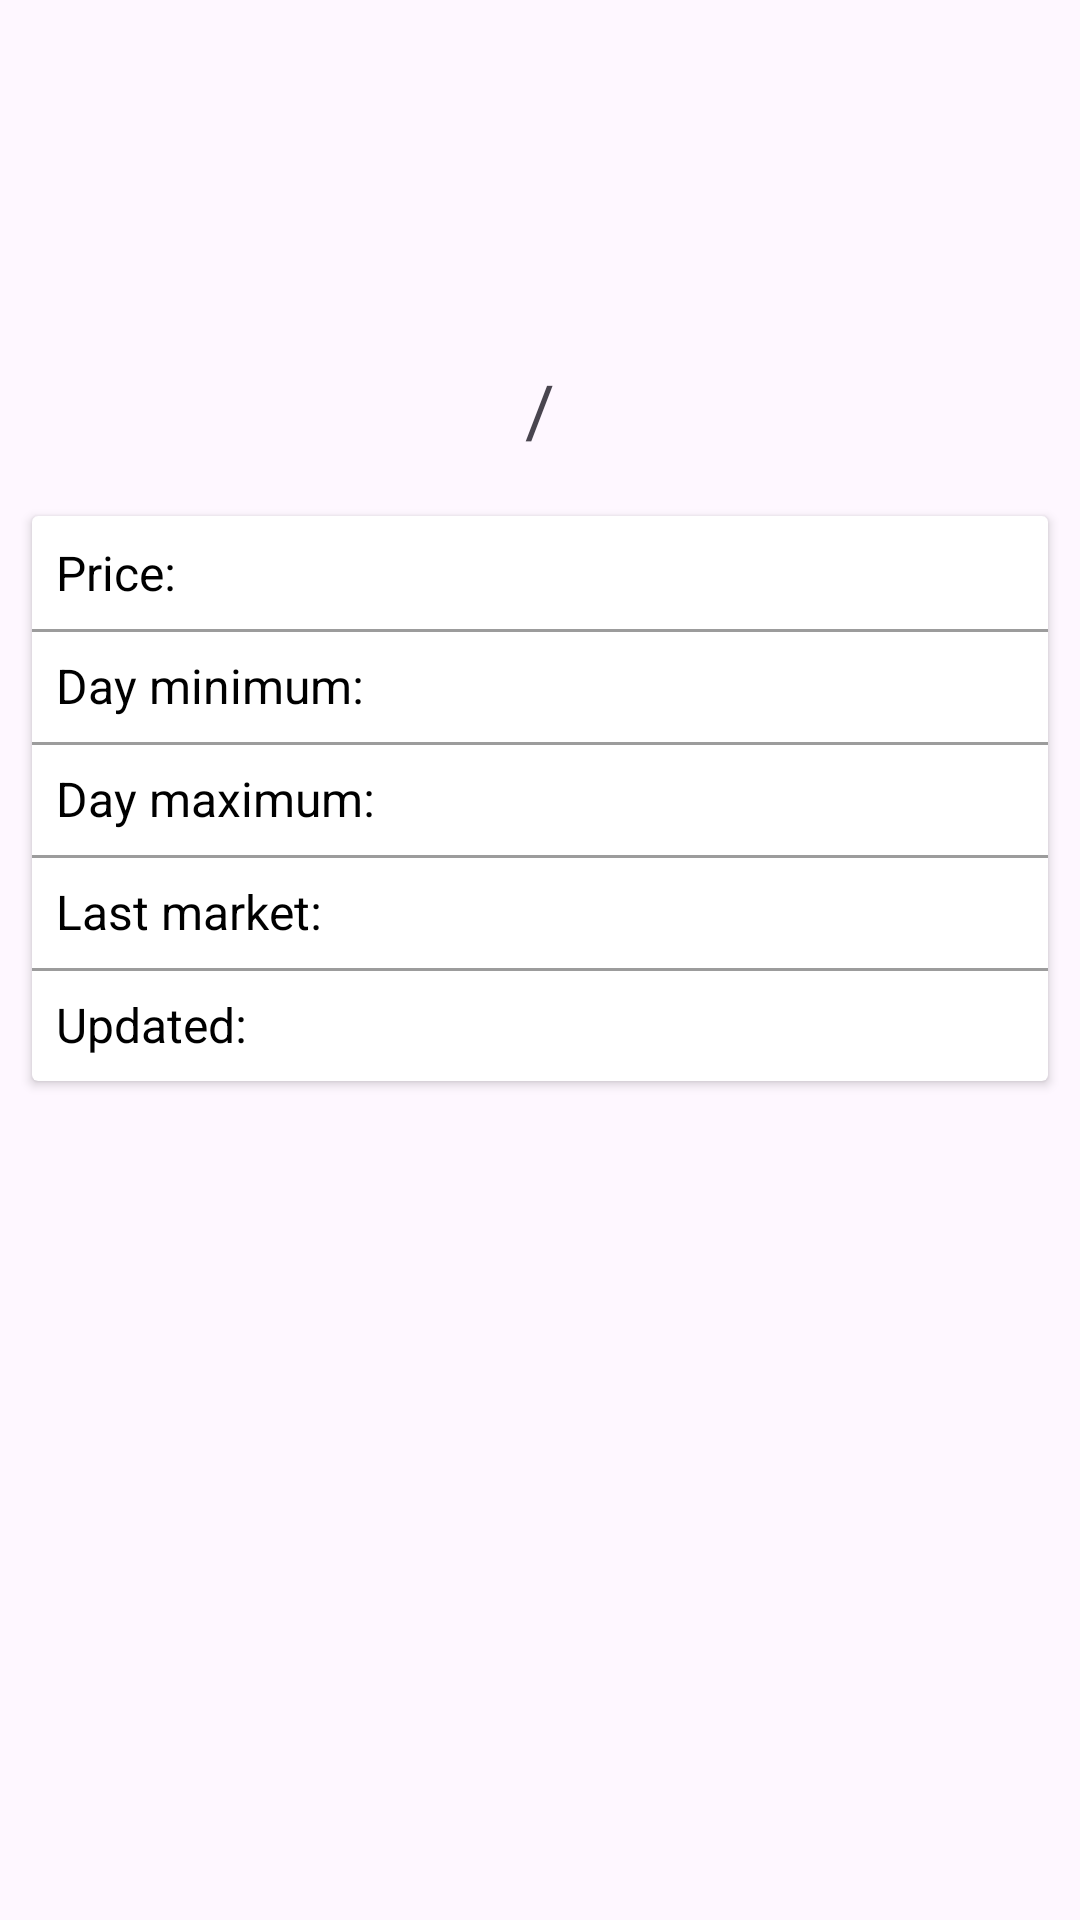

Write the Android layout XML for this screen, with the resource values it uses.
<!-- AndroidManifest.xml: application theme Theme.Cryptoappkotlin -->
<!-- res/layout/activity_coin_detail.xml -->
<?xml version="1.0" encoding="utf-8"?>
<androidx.constraintlayout.widget.ConstraintLayout xmlns:android="http://schemas.android.com/apk/res/android"
    xmlns:app="http://schemas.android.com/apk/res-auto"
    xmlns:tools="http://schemas.android.com/tools"
    android:layout_width="match_parent"
    android:layout_height="match_parent"
    tools:context=".CoinDetailActivity">

    <ImageView
        android:id="@+id/imageViewLogoCoin"
        android:layout_width="80dp"
        android:layout_height="80dp"
        android:layout_margin="16dp"
        app:layout_constraintEnd_toEndOf="parent"
        app:layout_constraintStart_toStartOf="parent"
        app:layout_constraintTop_toTopOf="parent"
        tools:src="@mipmap/ic_launcher"
        android:contentDescription="@string/coin_logo"/>

    <TextView
        android:id="@+id/textViewFromSymbol"
        android:layout_width="wrap_content"
        android:layout_height="wrap_content"
        android:textColor="@android:color/holo_purple"
        android:textSize="24sp"
        app:layout_constraintBottom_toBottomOf="@id/textViewSlash"
        app:layout_constraintEnd_toStartOf="@id/textViewSlash"
        app:layout_constraintTop_toTopOf="@id/textViewSlash"
        tools:text="BTC" />

    <TextView
        android:id="@+id/textViewSlash"
        android:layout_width="wrap_content"
        android:layout_height="wrap_content"
        android:layout_marginTop="16dp"
        android:padding="8dp"
        android:text="@string/slash"
        android:textSize="24sp"
        app:layout_constraintEnd_toEndOf="parent"
        app:layout_constraintStart_toStartOf="parent"
        app:layout_constraintTop_toBottomOf="@id/imageViewLogoCoin" />

    <TextView
        android:id="@+id/textViewToSymbol"
        android:layout_width="wrap_content"
        android:layout_height="wrap_content"
        android:textColor="@android:color/holo_blue_dark"
        android:textSize="24sp"
        app:layout_constraintBottom_toBottomOf="@id/textViewSlash"
        app:layout_constraintStart_toEndOf="@id/textViewSlash"
        app:layout_constraintTop_toTopOf="@id/textViewSlash"
        tools:text="USD" />

    <androidx.cardview.widget.CardView
        android:layout_width="match_parent"
        android:layout_height="wrap_content"
        android:layout_margin="8dp"
        app:cardUseCompatPadding="true"
        app:layout_constraintTop_toBottomOf="@id/textViewSlash">

        <androidx.constraintlayout.widget.ConstraintLayout
            android:layout_width="match_parent"
            android:layout_height="wrap_content"
            android:paddingTop="8dp"
            android:paddingBottom="8dp">

            <TextView
                android:id="@+id/textViewPriceLabel"
                android:layout_width="wrap_content"
                android:layout_height="wrap_content"
                android:paddingStart="8dp"
                android:paddingEnd="8dp"
                android:text="@string/price_label"
                android:textColor="#000"
                android:textSize="16sp"
                app:layout_constraintStart_toStartOf="parent"
                app:layout_constraintTop_toTopOf="parent" />

            <TextView
                android:id="@+id/textViewPrice"
                android:layout_width="wrap_content"
                android:layout_height="wrap_content"
                android:layout_marginStart="8dp"
                android:textColor="#000"
                android:textSize="16sp"
                app:layout_constraintStart_toEndOf="@id/textViewPriceLabel"
                app:layout_constraintTop_toTopOf="parent"
                tools:text="7352.5" />

            <View
                android:layout_width="match_parent"
                android:layout_height="1dp"
                android:layout_marginTop="8dp"
                android:background="#63000000"
                app:layout_constraintTop_toBottomOf="@id/textViewPriceLabel" />

            <TextView
                android:id="@+id/textViewMinPriceLabel"
                android:layout_width="wrap_content"
                android:layout_height="wrap_content"
                android:layout_marginTop="16dp"
                android:paddingStart="8dp"
                android:paddingEnd="8dp"
                android:text="@string/min_price_label"
                android:textColor="#000"
                android:textSize="16sp"
                app:layout_constraintStart_toStartOf="parent"
                app:layout_constraintTop_toBottomOf="@id/textViewPriceLabel" />

            <TextView
                android:id="@+id/textViewMinPrice"
                android:layout_width="wrap_content"
                android:layout_height="wrap_content"
                android:layout_marginStart="8dp"
                android:layout_marginTop="16dp"
                android:textColor="@android:color/holo_red_dark"
                android:textSize="16sp"
                app:layout_constraintStart_toEndOf="@id/textViewMinPriceLabel"
                app:layout_constraintTop_toBottomOf="@id/textViewPriceLabel"
                tools:text="7110.0" />

            <View
                android:layout_width="match_parent"
                android:layout_height="1dp"
                android:layout_marginTop="8dp"
                android:background="#63000000"
                app:layout_constraintTop_toBottomOf="@id/textViewMinPriceLabel" />

            <TextView
                android:id="@+id/tvMaxPriceLabel"
                android:layout_width="wrap_content"
                android:layout_height="wrap_content"
                android:layout_marginTop="16dp"
                android:paddingStart="8dp"
                android:paddingEnd="8dp"
                android:text="@string/max_price_label"
                android:textColor="#000"
                android:textSize="16sp"
                app:layout_constraintStart_toStartOf="parent"
                app:layout_constraintTop_toBottomOf="@id/textViewMinPriceLabel" />

            <TextView
                android:id="@+id/textViewMaxPrice"
                android:layout_width="wrap_content"
                android:layout_height="wrap_content"
                android:layout_marginStart="8dp"
                android:layout_marginTop="16dp"
                android:textColor="@android:color/holo_green_dark"
                android:textSize="16sp"
                app:layout_constraintStart_toEndOf="@id/tvMaxPriceLabel"
                app:layout_constraintTop_toBottomOf="@id/textViewMinPriceLabel"
                tools:text="7820.1" />

            <View
                android:layout_width="match_parent"
                android:layout_height="1dp"
                android:layout_marginTop="8dp"
                android:background="#63000000"
                app:layout_constraintTop_toBottomOf="@id/tvMaxPriceLabel" />

            <TextView
                android:id="@+id/textViewLastMarketLabel"
                android:layout_width="wrap_content"
                android:layout_height="wrap_content"
                android:layout_marginTop="16dp"
                android:paddingStart="8dp"
                android:paddingEnd="8dp"
                android:text="@string/last_market_label"
                android:textColor="#000"
                android:textSize="16sp"
                app:layout_constraintStart_toStartOf="parent"
                app:layout_constraintTop_toBottomOf="@id/tvMaxPriceLabel" />

            <TextView
                android:id="@+id/textViewLastMarket"
                android:layout_width="wrap_content"
                android:layout_height="wrap_content"
                android:layout_marginStart="8dp"
                android:layout_marginTop="16dp"
                android:textColor="#000"
                android:textSize="16sp"
                app:layout_constraintStart_toEndOf="@id/textViewLastMarketLabel"
                app:layout_constraintTop_toBottomOf="@id/tvMaxPriceLabel"
                tools:text="Bitfinex" />

            <View
                android:layout_width="match_parent"
                android:layout_height="1dp"
                android:layout_marginTop="8dp"
                android:background="#63000000"
                app:layout_constraintTop_toBottomOf="@id/textViewLastMarketLabel" />

            <TextView
                android:id="@+id/textViewLastUpdateLabel"
                android:layout_width="wrap_content"
                android:layout_height="wrap_content"
                android:layout_marginTop="16dp"
                android:paddingStart="8dp"
                android:paddingEnd="8dp"
                android:text="@string/last_updated_label"
                android:textColor="#000"
                android:textSize="16sp"
                app:layout_constraintStart_toStartOf="parent"
                app:layout_constraintTop_toBottomOf="@id/textViewLastMarketLabel" />

            <TextView
                android:id="@+id/textViewLastUpdate"
                android:layout_width="wrap_content"
                android:layout_height="wrap_content"
                android:layout_marginStart="8dp"
                android:layout_marginTop="16dp"
                android:textColor="#000"
                android:textSize="16sp"
                app:layout_constraintStart_toEndOf="@id/textViewLastUpdateLabel"
                app:layout_constraintTop_toBottomOf="@id/textViewLastMarket"
                tools:text="21:05:16" />
        </androidx.constraintlayout.widget.ConstraintLayout>
    </androidx.cardview.widget.CardView>
</androidx.constraintlayout.widget.ConstraintLayout>
<!-- resources referenced by this layout -->
<resources>
  <string name="coin_logo">Coin logo</string>
  <string name="last_market_label">Last market:</string>
  <string name="last_updated_label">Updated:</string>
  <string name="max_price_label">Day maximum:</string>
  <string name="min_price_label">Day minimum:</string>
  <string name="price_label">Price:</string>
  <string name="slash">/</string>
  <style name="Theme.Cryptoappkotlin" parent="Base.Theme.Cryptoappkotlin" />
  <style name="Base.Theme.Cryptoappkotlin" parent="Theme.Material3.DayNight.NoActionBar">
          
           <item name="colorPrimary">#000</item>
      </style>
</resources>
